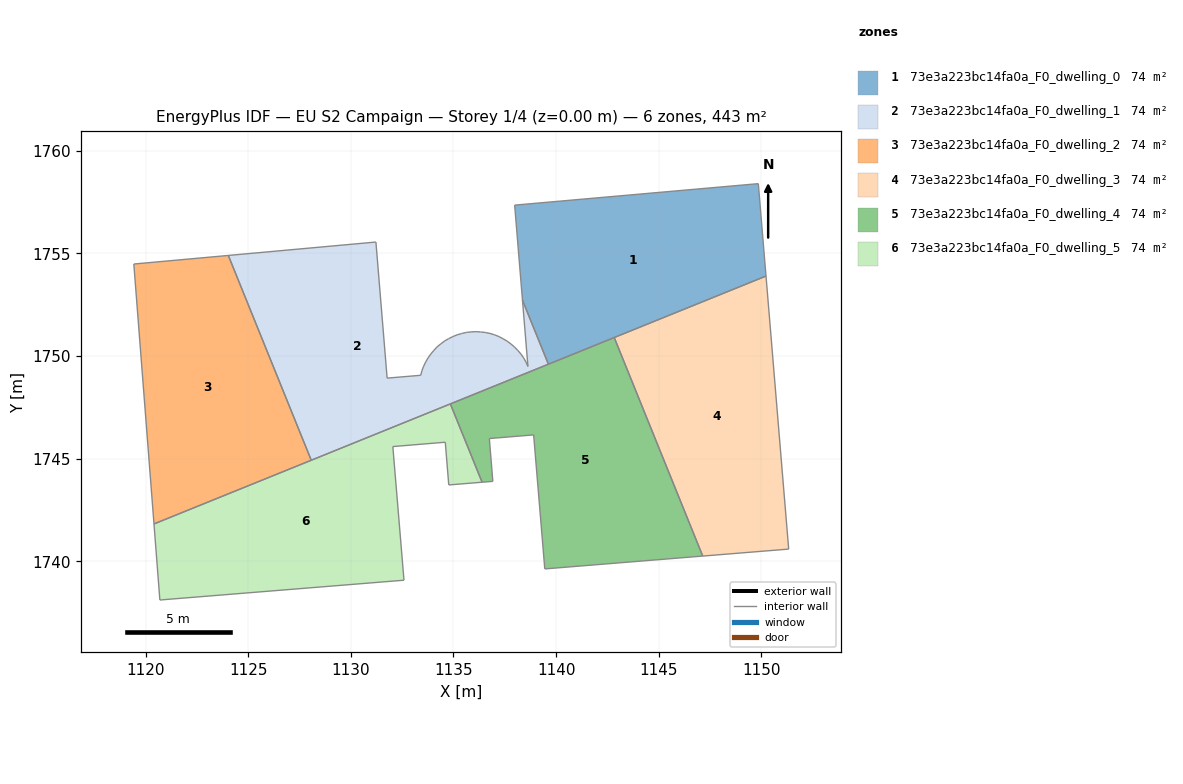
=== STOREY PLAN SPEC (per zone: floor XY polygon, exterior-wall plan segments, windows/doors) ===
zone 1: 73e3a223bc14fa0a_F0_dwelling_0  (73.8 m²)
  floor: (1149.85, 1758.40) (1150.23, 1753.90) (1139.62, 1749.61) (1138.36, 1752.72) (1137.98, 1757.35)
  interior walls: 5
zone 2: 73e3a223bc14fa0a_F0_dwelling_1  (73.8 m²)
  floor: (1138.36, 1752.72) (1139.62, 1749.61) (1128.07, 1744.93) (1124.03, 1754.90) (1131.22, 1755.56) (1131.77, 1748.93) (1133.41, 1749.07) (1133.46, 1749.29) (1133.55, 1749.51) (1133.65, 1749.71) (1133.76, 1749.91) (1133.90, 1750.10) (1134.05, 1750.28) (1134.20, 1750.45) (1134.38, 1750.59) (1134.57, 1750.74) (1134.77, 1750.85) (1134.97, 1750.95) (1135.18, 1751.04) (1135.40, 1751.10) (1135.63, 1751.15) (1135.86, 1751.18) (1136.09, 1751.19) (1136.32, 1751.18) (1136.55, 1751.15) (1136.78, 1751.10) (1137.00, 1751.04) (1137.21, 1750.95) (1137.41, 1750.84) (1137.62, 1750.73) (1137.80, 1750.59) (1137.97, 1750.44) (1138.13, 1750.28) (1138.29, 1750.10) (1138.42, 1749.91) (1138.53, 1749.70) (1138.63, 1749.50)
  interior walls: 37
zone 3: 73e3a223bc14fa0a_F0_dwelling_2  (73.8 m²)
  floor: (1124.03, 1754.90) (1128.07, 1744.93) (1120.41, 1741.82) (1119.43, 1754.49)
  interior walls: 4
zone 4: 73e3a223bc14fa0a_F0_dwelling_3  (73.8 m²)
  floor: (1150.23, 1753.90) (1151.33, 1740.60) (1147.14, 1740.26) (1142.83, 1750.90)
  interior walls: 4
zone 5: 73e3a223bc14fa0a_F0_dwelling_4  (73.9 m²)
  floor: (1142.83, 1750.90) (1147.14, 1740.26) (1139.45, 1739.63) (1138.91, 1746.16) (1136.75, 1745.98) (1136.92, 1743.90) (1136.40, 1743.86) (1134.85, 1747.67)
  interior walls: 8
zone 6: 73e3a223bc14fa0a_F0_dwelling_5  (73.9 m²)
  floor: (1134.85, 1747.67) (1136.40, 1743.86) (1134.77, 1743.72) (1134.60, 1745.80) (1132.05, 1745.59) (1132.59, 1739.08) (1120.81, 1738.13) (1120.70, 1738.12) (1120.41, 1741.82)
  interior walls: 9

=== DERIVED (storey summary) ===
Building: EU S2 Campaign
Storey: 1 of 4  (floor level z = 0.00 m)
Storey gross floor area: 443.1 m²
Zones on this storey: 6
  - 73e3a223bc14fa0a_F0_dwelling_0: floor 73.8 m²
  - 73e3a223bc14fa0a_F0_dwelling_1: floor 73.8 m²
  - 73e3a223bc14fa0a_F0_dwelling_2: floor 73.8 m²
  - 73e3a223bc14fa0a_F0_dwelling_3: floor 73.8 m²
  - 73e3a223bc14fa0a_F0_dwelling_4: floor 73.9 m²
  - 73e3a223bc14fa0a_F0_dwelling_5: floor 73.9 m²
Zone adjacency (shared interzone walls):
  - 73e3a223bc14fa0a_F0_dwelling_0 ↔ 73e3a223bc14fa0a_F0_dwelling_1
  - 73e3a223bc14fa0a_F0_dwelling_1 ↔ 73e3a223bc14fa0a_F0_dwelling_2
  - 73e3a223bc14fa0a_F0_dwelling_3 ↔ 73e3a223bc14fa0a_F0_dwelling_4
  - 73e3a223bc14fa0a_F0_dwelling_4 ↔ 73e3a223bc14fa0a_F0_dwelling_5